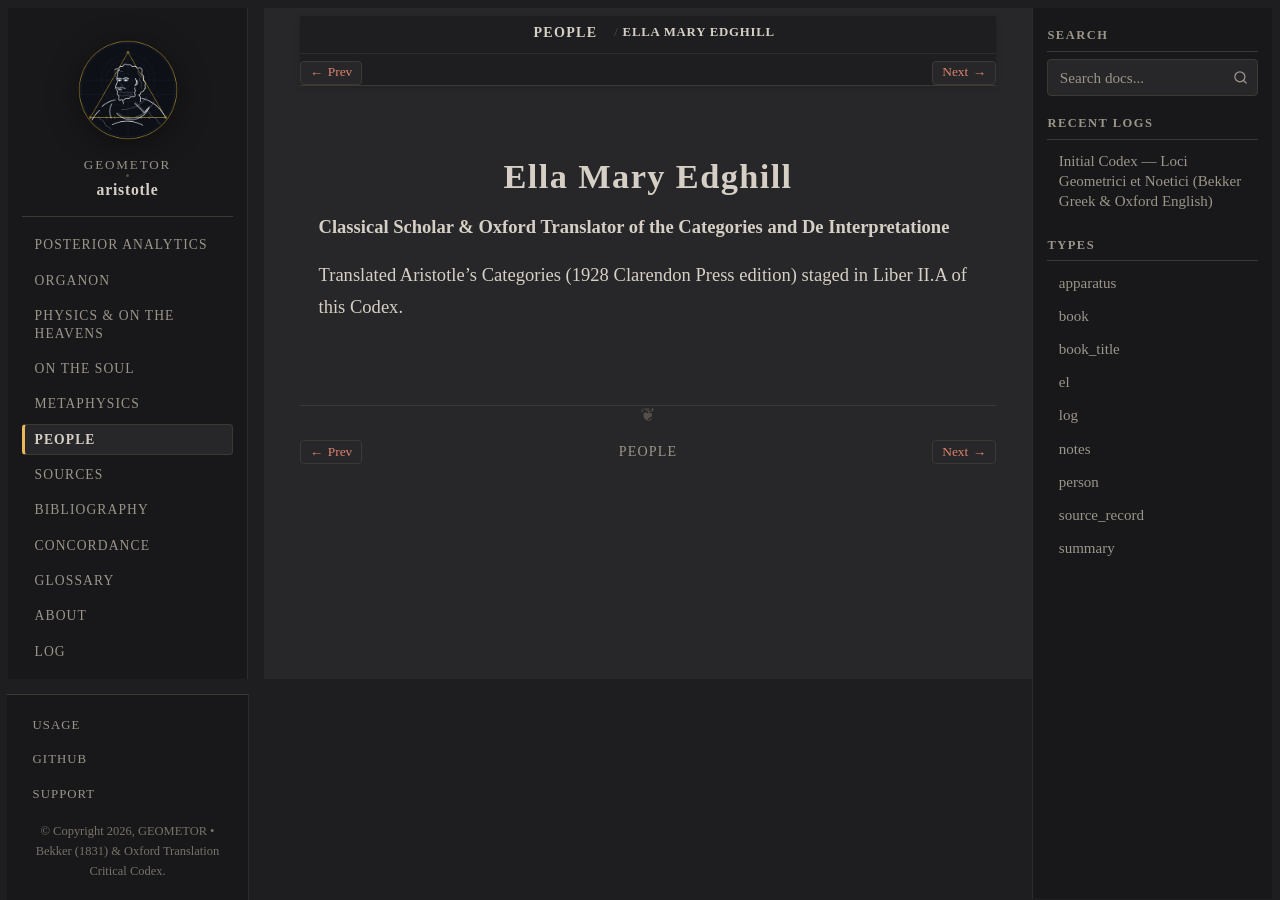

repository: geometor/aristotle · page: people/edghill.html · generator: sphinx

:type: person
:death_year: 1912
:death_label: 1912
:lifespan: 1881 – 1912
:excerpt: Classical Scholar & Oxford Translator of the Categories and De Interpretatione

.. _person-edghill:

Ella Mary Edghill
=================

**Classical Scholar & Oxford Translator of the Categories and De Interpretatione**

Translated Aristotle's Categories (1928 Clarendon Press edition) staged in Liber II.A of this Codex.
